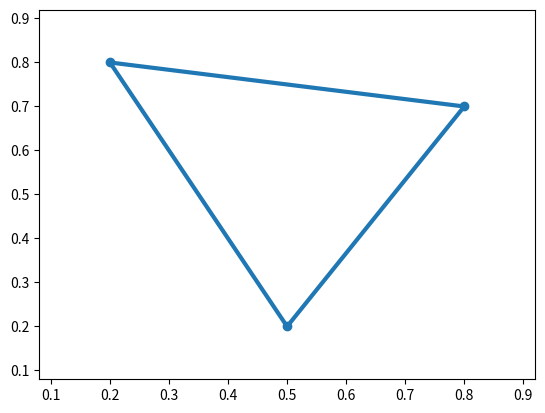

Recreate this plot in Python.
#! /usr/bin/env python3 

"""<--GEOMETRY-->"""

import pylab as pl 
from matplotlib import collections as mc 

point: list = [0.8, 0.2]
triangle_simple: list = [[0.8, 0.2], [0.5, 0.2], [0.6, 0.7]]

def from_points_to_triangle(point1: list, point2: list, point3: list) -> list:
    """Building triangle from three points"""
    
    triangle = [list(point1), list(point2), list(point3)]
    return triangle

def generator_of_lines(list_points: list, itinerary: list) -> list:
    """Function generator lines from points"""
    
    lines: list = []
    for i in range(len(itinerary) - 1):#TODO! -> list comp-s
        lines.append([list_points[itinerary[i]], list_points[itinerary[i + 1]]])
    return (lines)

def plot_trinagle_generated_simple(triangle: list, thename: str) -> None:
    """draw elementary picture of simple trinagle"""
    
    figure, ax_coords = pl.subplots()
    xs_base = [triangle[0][0], triangle[1][0], triangle[2][0]]
    ys_base = [triangle[0][1], triangle[1][1], triangle[2][1]]
    
    itin = [0, 1, 2, 0]
    lines = generator_of_lines(triangle, itin)
    
    lc_base = mc.LineCollection(generator_of_lines(triangle, itin), linewidths=3)
    ax_coords.add_collection(lc_base)
    ax_coords.margins(0.2)
    pl.scatter(xs_base, ys_base)
    pl.show()
    #pl.savefig(str(thename) + '.png')#TODO -> used tempfile
    #pl.close()
    
    
plot_trinagle_generated_simple(from_points_to_triangle((0.2, 0.8), (0.5, 0.2), (0.8, 0.7)), 'Triangle')